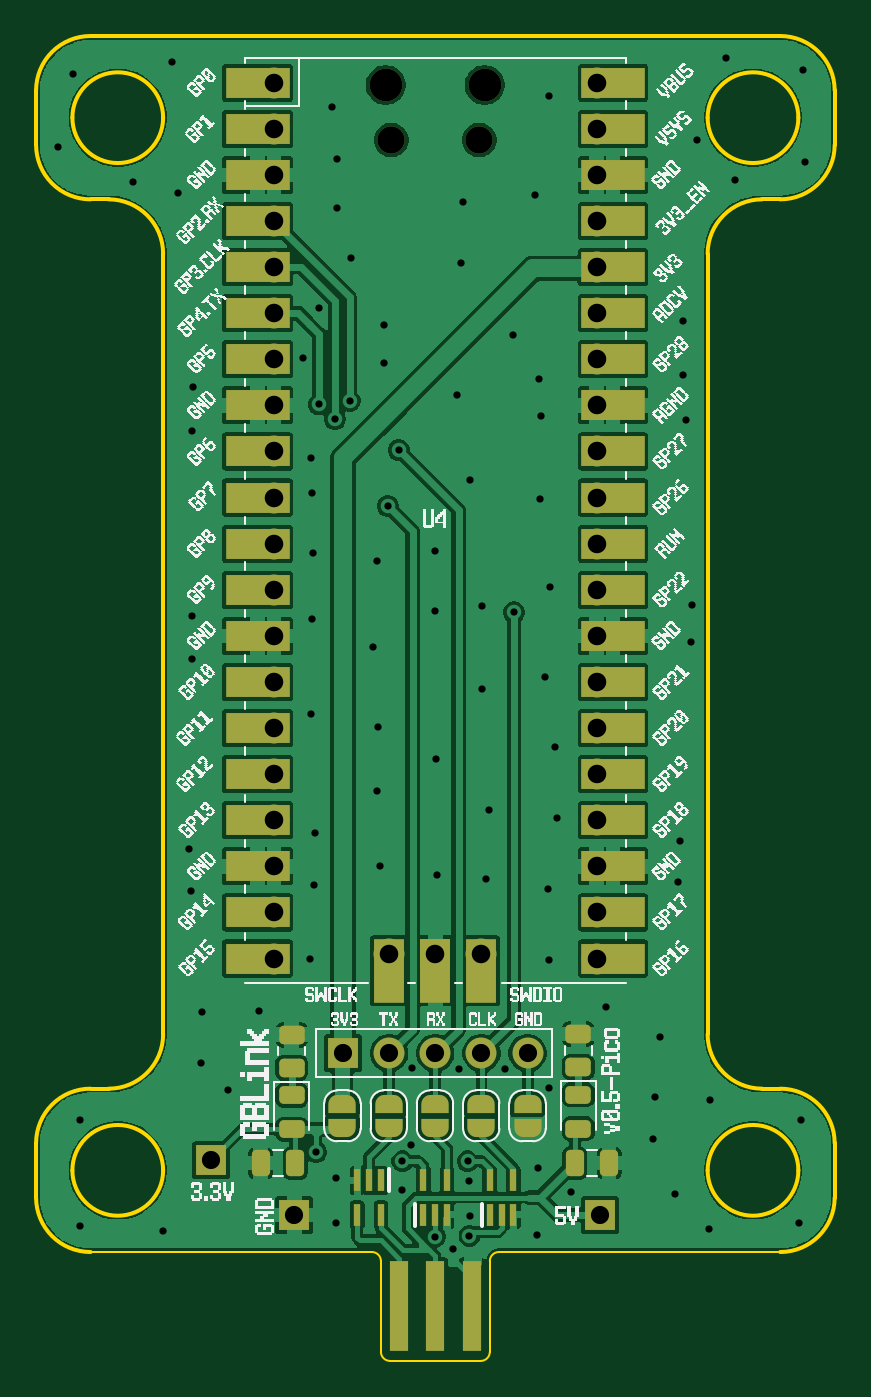
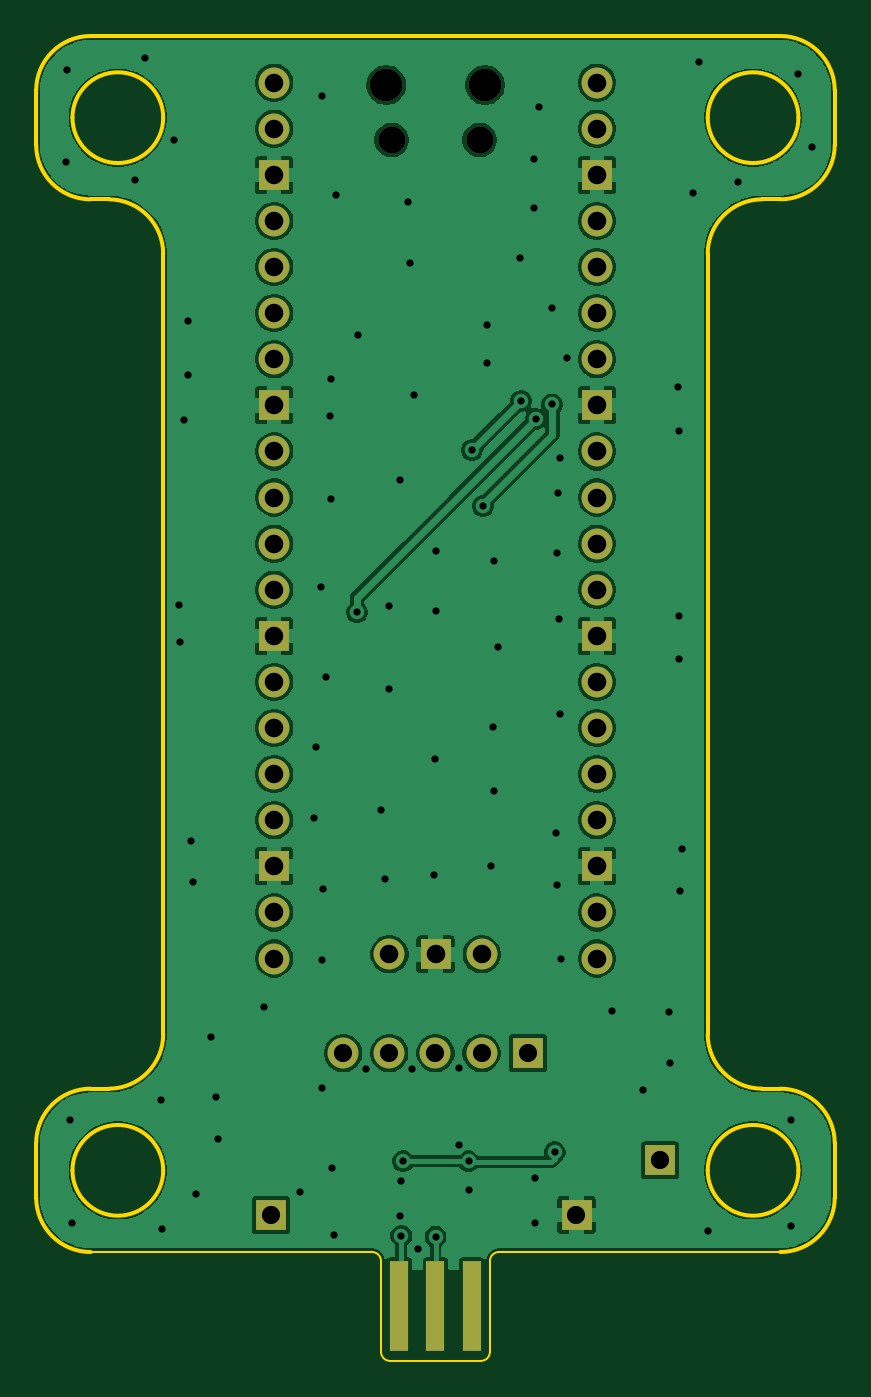
Circuit board: 11 layer files. Board 44.0 x 73.0 mm.
- bottom_copper: gb_video_pico_breakout-B_Cu.gbr (112861 bytes)
- bottom_mask: gb_video_pico_breakout-B_Mask.gbr (2397 bytes)
- paste: gb_video_pico_breakout-B_Paste.gbr (541 bytes)
- bottom_silk: gb_video_pico_breakout-B_Silkscreen.gbr (542 bytes)
- outline: gb_video_pico_breakout-Edge_Cuts.gbr (3365 bytes)
- top_copper: gb_video_pico_breakout-F_Cu.gbr (165793 bytes)
- top_mask: gb_video_pico_breakout-F_Mask.gbr (7176 bytes)
- paste: gb_video_pico_breakout-F_Paste.gbr (2429 bytes)
- top_silk: gb_video_pico_breakout-F_Silkscreen.gbr (306230 bytes)
- drill: gb_video_pico_breakout-NPTH.drl (533 bytes)
- drill: gb_video_pico_breakout-PTH.drl (3044 bytes)

=== bottom_copper: gb_video_pico_breakout-B_Cu.gbr (112861 bytes, source omitted) ===
=== bottom_mask: gb_video_pico_breakout-B_Mask.gbr ===
%TF.GenerationSoftware,KiCad,Pcbnew,8.99.0-unknown-120b06f916~181~ubuntu22.04.1*%
%TF.CreationDate,2024-11-21T04:22:58-08:00*%
%TF.ProjectId,gb_video_pico_breakout,67625f76-6964-4656-9f5f-7069636f5f62,rev?*%
%TF.SameCoordinates,Original*%
%TF.FileFunction,Soldermask,Bot*%
%TF.FilePolarity,Negative*%
%FSLAX46Y46*%
G04 Gerber Fmt 4.6, Leading zero omitted, Abs format (unit mm)*
G04 Created by KiCad (PCBNEW 8.99.0-unknown-120b06f916~181~ubuntu22.04.1) date 2024-11-21 04:22:58*
%MOMM*%
%LPD*%
G01*
G04 APERTURE LIST*
%ADD10R,1.700000X1.700000*%
%ADD11R,1.000000X5.000000*%
%ADD12O,1.800000X1.800000*%
%ADD13O,1.500000X1.500000*%
%ADD14O,1.700000X1.700000*%
G04 APERTURE END LIST*
D10*
%TO.C,TP3*%
X137550000Y-117950000D03*
%TD*%
%TO.C,TP2*%
X142150000Y-120950000D03*
%TD*%
D11*
%TO.C,GB1*%
X147921320Y-126000000D03*
X149921320Y-126000000D03*
X151921320Y-126000000D03*
%TD*%
D10*
%TO.C,TP1*%
X159000000Y-120950000D03*
%TD*%
D12*
%TO.C,U4*%
X147190833Y-58700000D03*
D13*
X147490833Y-61730000D03*
X152340833Y-61730000D03*
D12*
X152640833Y-58700000D03*
D14*
X141025833Y-58570000D03*
X141025833Y-61110000D03*
D10*
X141025833Y-63650000D03*
D14*
X141025833Y-66190000D03*
X141025833Y-68730000D03*
X141025833Y-71270000D03*
X141025833Y-73810000D03*
D10*
X141025833Y-76350000D03*
D14*
X141025833Y-78890000D03*
X141025833Y-81430000D03*
X141025833Y-83970000D03*
X141025833Y-86510000D03*
D10*
X141025833Y-89050000D03*
D14*
X141025833Y-91590000D03*
X141025833Y-94130000D03*
X141025833Y-96670000D03*
X141025833Y-99210000D03*
D10*
X141025833Y-101750000D03*
D14*
X141025833Y-104290000D03*
X141025833Y-106830000D03*
X158805833Y-106830000D03*
X158805833Y-104290000D03*
D10*
X158805833Y-101750000D03*
D14*
X158805833Y-99210000D03*
X158805833Y-96670000D03*
X158805833Y-94130000D03*
X158805833Y-91590000D03*
D10*
X158805833Y-89050000D03*
D14*
X158805833Y-86510000D03*
X158805833Y-83970000D03*
X158805833Y-81430000D03*
X158805833Y-78890000D03*
D10*
X158805833Y-76350000D03*
D14*
X158805833Y-73810000D03*
X158805833Y-71270000D03*
X158805833Y-68730000D03*
X158805833Y-66190000D03*
D10*
X158805833Y-63650000D03*
D14*
X158805833Y-61110000D03*
X158805833Y-58570000D03*
X147375833Y-106600000D03*
D10*
X149915833Y-106600000D03*
D14*
X152455833Y-106600000D03*
%TD*%
D10*
%TO.C,J1*%
X144840833Y-112050000D03*
D14*
X147380833Y-112050000D03*
X149920833Y-112050000D03*
X152460833Y-112050000D03*
X155000833Y-112050000D03*
%TD*%
M02*

=== paste: gb_video_pico_breakout-B_Paste.gbr ===
%TF.GenerationSoftware,KiCad,Pcbnew,8.99.0-unknown-120b06f916~181~ubuntu22.04.1*%
%TF.CreationDate,2024-11-21T04:22:58-08:00*%
%TF.ProjectId,gb_video_pico_breakout,67625f76-6964-4656-9f5f-7069636f5f62,rev?*%
%TF.SameCoordinates,Original*%
%TF.FileFunction,Paste,Bot*%
%TF.FilePolarity,Positive*%
%FSLAX46Y46*%
G04 Gerber Fmt 4.6, Leading zero omitted, Abs format (unit mm)*
G04 Created by KiCad (PCBNEW 8.99.0-unknown-120b06f916~181~ubuntu22.04.1) date 2024-11-21 04:22:58*
%MOMM*%
%LPD*%
G01*
G04 APERTURE LIST*
G04 APERTURE END LIST*
M02*

=== bottom_silk: gb_video_pico_breakout-B_Silkscreen.gbr ===
%TF.GenerationSoftware,KiCad,Pcbnew,8.99.0-unknown-120b06f916~181~ubuntu22.04.1*%
%TF.CreationDate,2024-11-21T04:22:58-08:00*%
%TF.ProjectId,gb_video_pico_breakout,67625f76-6964-4656-9f5f-7069636f5f62,rev?*%
%TF.SameCoordinates,Original*%
%TF.FileFunction,Legend,Bot*%
%TF.FilePolarity,Positive*%
%FSLAX46Y46*%
G04 Gerber Fmt 4.6, Leading zero omitted, Abs format (unit mm)*
G04 Created by KiCad (PCBNEW 8.99.0-unknown-120b06f916~181~ubuntu22.04.1) date 2024-11-21 04:22:58*
%MOMM*%
%LPD*%
G01*
G04 APERTURE LIST*
G04 APERTURE END LIST*
M02*

=== outline: gb_video_pico_breakout-Edge_Cuts.gbr ===
%TF.GenerationSoftware,KiCad,Pcbnew,8.99.0-unknown-120b06f916~181~ubuntu22.04.1*%
%TF.CreationDate,2024-11-21T04:22:58-08:00*%
%TF.ProjectId,gb_video_pico_breakout,67625f76-6964-4656-9f5f-7069636f5f62,rev?*%
%TF.SameCoordinates,Original*%
%TF.FileFunction,Profile,NP*%
%FSLAX46Y46*%
G04 Gerber Fmt 4.6, Leading zero omitted, Abs format (unit mm)*
G04 Created by KiCad (PCBNEW 8.99.0-unknown-120b06f916~181~ubuntu22.04.1) date 2024-11-21 04:22:58*
%MOMM*%
%LPD*%
G01*
G04 APERTURE LIST*
%TA.AperFunction,Profile*%
%ADD10C,0.200000*%
%TD*%
%TA.AperFunction,Profile*%
%ADD11C,0.100000*%
%TD*%
G04 APERTURE END LIST*
D10*
X134921320Y-60500000D02*
G75*
G02*
X129921320Y-60500000I-2500000J0D01*
G01*
X129921320Y-60500000D02*
G75*
G02*
X134921320Y-60500000I2500000J0D01*
G01*
X168921320Y-56000000D02*
X130921320Y-56000000D01*
X130921320Y-65000000D02*
G75*
G02*
X127921300Y-62000000I-20J3000000D01*
G01*
X131921320Y-114000000D02*
X130921320Y-114000000D01*
X127921320Y-59000000D02*
G75*
G02*
X130921320Y-56000020I2999980J0D01*
G01*
X131921320Y-65000000D02*
G75*
G02*
X134921300Y-68000000I-20J-3000000D01*
G01*
X167921320Y-114000000D02*
X168921320Y-114000000D01*
X168921320Y-56000000D02*
G75*
G02*
X171921300Y-59000000I-20J-3000000D01*
G01*
X168921320Y-114000000D02*
G75*
G02*
X171921300Y-117000000I-20J-3000000D01*
G01*
X127921320Y-62000000D02*
X127921320Y-59000000D01*
X134921320Y-68000000D02*
X134921320Y-111000000D01*
D11*
X147421320Y-129000000D02*
G75*
G02*
X146921300Y-128500000I-20J500000D01*
G01*
X147421320Y-129000000D02*
X152421320Y-129000000D01*
D10*
X171921320Y-120000000D02*
G75*
G02*
X168921320Y-123000020I-3000020J0D01*
G01*
D11*
X153421320Y-123000000D02*
X168921320Y-123000000D01*
D10*
X127921320Y-120000000D02*
X127921320Y-117000000D01*
D11*
X146421320Y-123000000D02*
G75*
G02*
X146921300Y-123500000I-20J-500000D01*
G01*
D10*
X167921320Y-65000000D02*
X168921320Y-65000000D01*
X127921320Y-117000000D02*
G75*
G02*
X130921320Y-114000020I2999980J0D01*
G01*
D11*
X130921320Y-123000000D02*
X146421320Y-123000000D01*
D10*
X134921320Y-111000000D02*
G75*
G02*
X131921320Y-114000020I-3000020J0D01*
G01*
X134921320Y-118500000D02*
G75*
G02*
X129921320Y-118500000I-2500000J0D01*
G01*
X129921320Y-118500000D02*
G75*
G02*
X134921320Y-118500000I2500000J0D01*
G01*
X164921320Y-68000000D02*
X164921320Y-111000000D01*
X164921320Y-68000000D02*
G75*
G02*
X167921320Y-65000020I2999980J0D01*
G01*
X171921320Y-59000000D02*
X171921320Y-62000000D01*
X171921320Y-120000000D02*
X171921320Y-117000000D01*
D11*
X152921320Y-128500000D02*
X152921320Y-123500000D01*
D10*
X169921320Y-60500000D02*
G75*
G02*
X164921320Y-60500000I-2500000J0D01*
G01*
X164921320Y-60500000D02*
G75*
G02*
X169921320Y-60500000I2500000J0D01*
G01*
D11*
X152921320Y-128500000D02*
G75*
G02*
X152421320Y-129000020I-500020J0D01*
G01*
D10*
X167921320Y-114000000D02*
G75*
G02*
X164921300Y-111000000I-20J3000000D01*
G01*
X171921320Y-62000000D02*
G75*
G02*
X168921320Y-65000020I-3000020J0D01*
G01*
X130921320Y-123000000D02*
G75*
G02*
X127921300Y-120000000I-20J3000000D01*
G01*
D11*
X146921320Y-128500000D02*
X146921320Y-123500000D01*
X152921320Y-123500000D02*
G75*
G02*
X153421320Y-123000020I499980J0D01*
G01*
D10*
X131921320Y-65000000D02*
X130921320Y-65000000D01*
X169921320Y-118500000D02*
G75*
G02*
X164921320Y-118500000I-2500000J0D01*
G01*
X164921320Y-118500000D02*
G75*
G02*
X169921320Y-118500000I2500000J0D01*
G01*
M02*

=== top_copper: gb_video_pico_breakout-F_Cu.gbr (165793 bytes, source omitted) ===
=== top_mask: gb_video_pico_breakout-F_Mask.gbr (7176 bytes, source omitted) ===
=== paste: gb_video_pico_breakout-F_Paste.gbr (2429 bytes, source withheld) ===
=== top_silk: gb_video_pico_breakout-F_Silkscreen.gbr (306230 bytes, source omitted) ===
=== drill: gb_video_pico_breakout-NPTH.drl ===
M48
; DRILL file {KiCad 8.99.0-unknown-120b06f916~181~ubuntu22.04.1} date 2024-11-21T04:21:52-0800
; FORMAT={-:-/ absolute / inch / decimal}
; #@! TF.CreationDate,2024-11-21T04:21:52-08:00
; #@! TF.GenerationSoftware,Kicad,Pcbnew,8.99.0-unknown-120b06f916~181~ubuntu22.04.1
; #@! TF.FileFunction,NonPlated,1,2,NPTH
FMAT,2
INCH
; #@! TA.AperFunction,NonPlated,NPTH,ComponentDrill
T1C0.0591
; #@! TA.AperFunction,NonPlated,NPTH,ComponentDrill
T2C0.0709
%
G90
G05
T1
X5.8067Y-2.4303
X5.9977Y-2.4303
T2
X5.7949Y-2.311
X6.0095Y-2.311
M30

=== drill: gb_video_pico_breakout-PTH.drl ===
M48
; DRILL file {KiCad 8.99.0-unknown-120b06f916~181~ubuntu22.04.1} date 2024-11-21T04:21:52-0800
; FORMAT={-:-/ absolute / inch / decimal}
; #@! TF.CreationDate,2024-11-21T04:21:52-08:00
; #@! TF.GenerationSoftware,Kicad,Pcbnew,8.99.0-unknown-120b06f916~181~ubuntu22.04.1
; #@! TF.FileFunction,Plated,1,2,PTH
FMAT,2
INCH
; #@! TA.AperFunction,Plated,PTH,ViaDrill
T1C0.0157
; #@! TA.AperFunction,Plated,PTH,ComponentDrill
T2C0.0394
; #@! TA.AperFunction,Plated,PTH,ComponentDrill
T3C0.0402
%
G90
G05
T1
X5.0846Y-2.4449
X5.1161Y-2.2874
X5.1319Y-4.5551
X5.1319Y-4.7854
X5.2461Y-2.5217
X5.311Y-4.7972
X5.3307Y-2.2618
X5.3445Y-2.5453
X5.3681Y-3.9685
X5.372Y-4.0591
X5.374Y-3.061
X5.374Y-3.4626
X5.374Y-3.5571
X5.376Y-2.9665
X5.3937Y-4.4331
X5.3957Y-4.3228
X5.4528Y-4.4902
X5.5197Y-4.3189
X5.6161Y-2.9035
X5.6299Y-4.2067
X5.6319Y-3.1201
X5.6319Y-3.6752
X5.6339Y-3.4685
X5.6358Y-3.1969
X5.6378Y-3.3268
X5.6398Y-4.0472
X5.6417Y-3.9331
X5.6437Y-4.626
X5.6496Y-2.7953
X5.6496Y-3.0039
X5.6772Y-2.3583
X5.685Y-3.0354
X5.687Y-4.6811
X5.687Y-4.7795
X5.689Y-2.4705
X5.689Y-2.5768
X5.7165Y-2.9961
X5.7185Y-2.687
X5.7677Y-3.5295
X5.7756Y-3.3445
X5.7756Y-3.8425
X5.7776Y-3.7028
X5.7815Y-4.0059
X5.7913Y-2.8327
X5.7913Y-2.9134
X5.7992Y-3.2244
X5.8228Y-3.1024
X5.8307Y-4.6457
X5.8307Y-4.7087
X5.8504Y-4.6102
X5.8524Y-4.4429
X5.9016Y-3.3209
X5.9016Y-3.4528
X5.9022Y-4.8091
X5.9035Y-3.7736
X5.9055Y-4.0256
X5.9409Y-4.8366
X5.9488Y-2.9843
X5.9528Y-4.4449
X5.9587Y-2.6969
X5.9626Y-2.565
X5.9724Y-4.6457
X5.9764Y-4.689
X5.9764Y-4.8071
X5.9783Y-3.1673
X5.9783Y-4.7638
X6.0039Y-3.4409
X6.0039Y-3.622
X6.0118Y-4.0335
X6.0197Y-3.8839
X6.0531Y-4.4449
X6.0709Y-2.8543
X6.0728Y-3.4547
X6.1181Y-2.5492
X6.122Y-4.8051
X6.126Y-4.6594
X6.128Y-2.9488
X6.1299Y-3.2087
X6.1319Y-3.0295
X6.1398Y-3.5945
X6.1457Y-4.0551
X6.1496Y-2.3346
X6.1496Y-4.2087
X6.1496Y-4.4862
X6.1516Y-3.3996
X6.1614Y-3.7461
X6.1654Y-3.9016
X6.1969Y-4.7126
X6.2736Y-4.311
X6.374Y-4.5984
X6.378Y-4.5059
X6.3898Y-4.376
X6.4213Y-4.7165
X6.4291Y-4.0394
X6.4331Y-3.9508
X6.439Y-2.8228
X6.439Y-2.939
X6.4469Y-3.0374
X6.4567Y-3.5197
X6.4587Y-3.439
X6.4705Y-2.4311
X6.4961Y-4.7933
X6.498Y-4.5138
X6.5335Y-2.252
X6.5531Y-2.5177
X6.6909Y-4.7795
X6.6949Y-4.5571
X6.7008Y-2.2795
X6.7047Y-2.4783
T2
X5.4154Y-4.6437
X5.5965Y-4.7618
X5.7024Y-4.4114
X5.8024Y-4.4114
X5.9024Y-4.4114
X6.0024Y-4.4114
X6.1024Y-4.4114
X6.2598Y-4.7618
T3
X5.5522Y-2.3059
X5.5522Y-2.4059
X5.5522Y-2.5059
X5.5522Y-2.6059
X5.5522Y-2.7059
X5.5522Y-2.8059
X5.5522Y-2.9059
X5.5522Y-3.0059
X5.5522Y-3.1059
X5.5522Y-3.2059
X5.5522Y-3.3059
X5.5522Y-3.4059
X5.5522Y-3.5059
X5.5522Y-3.6059
X5.5522Y-3.7059
X5.5522Y-3.8059
X5.5522Y-3.9059
X5.5522Y-4.0059
X5.5522Y-4.1059
X5.5522Y-4.2059
X5.8022Y-4.1969
X5.9022Y-4.1969
X6.0022Y-4.1969
X6.2522Y-2.3059
X6.2522Y-2.4059
X6.2522Y-2.5059
X6.2522Y-2.6059
X6.2522Y-2.7059
X6.2522Y-2.8059
X6.2522Y-2.9059
X6.2522Y-3.0059
X6.2522Y-3.1059
X6.2522Y-3.2059
X6.2522Y-3.3059
X6.2522Y-3.4059
X6.2522Y-3.5059
X6.2522Y-3.6059
X6.2522Y-3.7059
X6.2522Y-3.8059
X6.2522Y-3.9059
X6.2522Y-4.0059
X6.2522Y-4.1059
X6.2522Y-4.2059
M30

